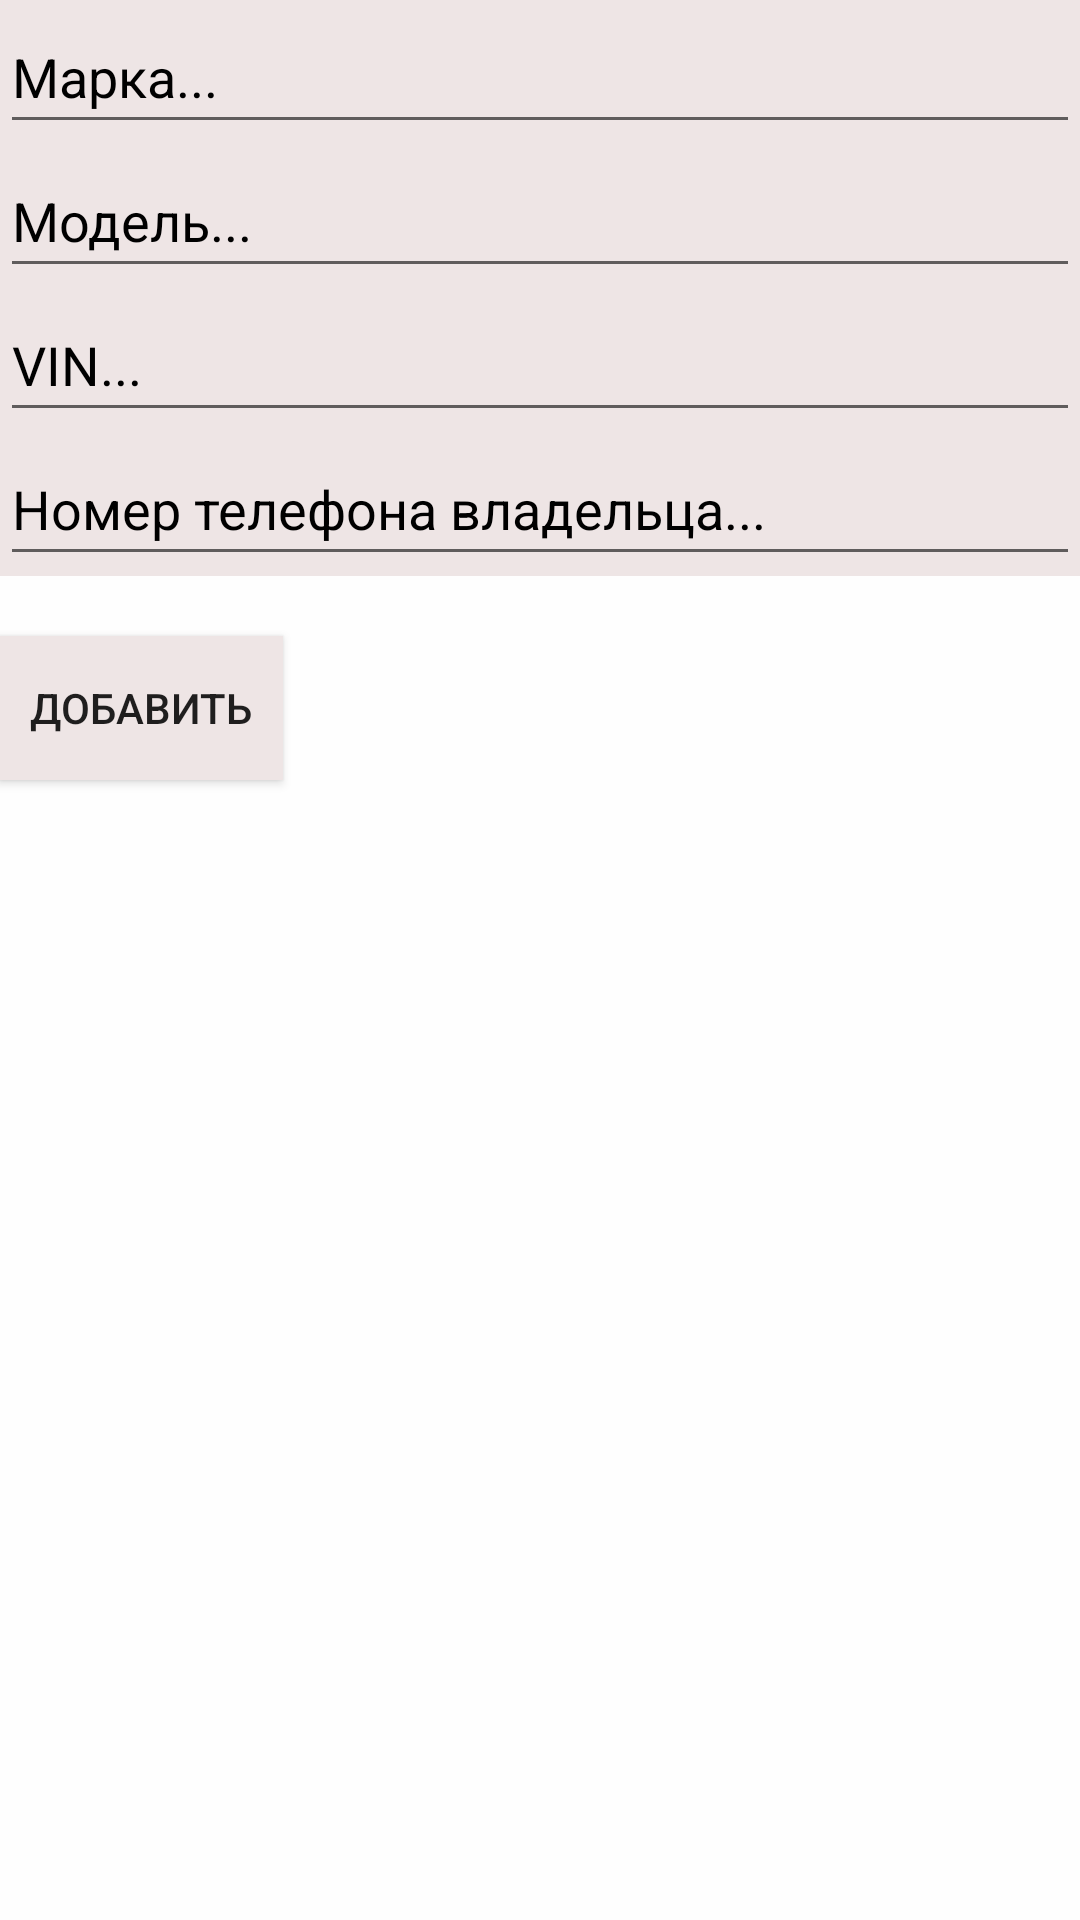

Write the Android layout XML for this screen, with the resource values it uses.
<!-- AndroidManifest.xml: application theme Theme.MyApplication -->
<!-- res/layout/car_add_edit_fragment.xml -->
<androidx.constraintlayout.widget.ConstraintLayout xmlns:android="http://schemas.android.com/apk/res/android"
    xmlns:app="http://schemas.android.com/apk/res-auto"
    xmlns:tools="http://schemas.android.com/tools"
    android:layout_width="match_parent"
    android:layout_height="match_parent"
    android:layout_marginStart="8dp"
    android:layout_marginTop="8dp"
    android:layout_marginEnd="8dp"
    android:background="@color/white"
    tools:context=".ui.cars.AddEditCarFragment">

    <LinearLayout
        android:layout_width="0dp"
        android:layout_height="0dp"
        android:background="#FEFEFE"
        android:orientation="vertical"
        app:layout_constraintBottom_toBottomOf="parent"
        app:layout_constraintEnd_toEndOf="parent"
        app:layout_constraintStart_toStartOf="parent"
        app:layout_constraintTop_toTopOf="parent">

        <LinearLayout
            android:layout_width="match_parent"
            android:layout_height="wrap_content"
            android:background="#EEE5E5"
            android:orientation="vertical">

            <EditText
                android:id="@+id/watch_work_storekeeperfioTV"
                android:layout_width="match_parent"
                android:layout_height="wrap_content"
                android:ems="10"
                android:hint="Марка..."
                android:inputType="textPersonName"
                android:minHeight="48dp"
                android:textColor="#000000"
                android:textColorHint="#000000" />

            <EditText
                android:id="@+id/create_work_priceET"
                android:layout_width="match_parent"
                android:layout_height="wrap_content"
                android:ems="10"
                android:hint="Модель..."
                android:inputType="textPersonName"
                android:minHeight="48dp"
                android:textColor="#000000"
                android:textColorHint="#000000" />

            <EditText
                android:id="@+id/editText_vin"
                android:layout_width="match_parent"
                android:layout_height="wrap_content"
                android:ems="10"
                android:hint="VIN..."
                android:inputType="textPersonName"
                android:minHeight="48dp"
                android:textColor="#000000"
                android:textColorHint="#000000" />

            <EditText
                android:id="@+id/editText_phone_number"
                android:layout_width="match_parent"
                android:layout_height="wrap_content"
                android:ems="10"
                android:hint="Номер телефона владельца..."
                android:inputType="phone"
                android:minHeight="48dp"
                android:textColor="#000000"
                android:textColorHint="#000000" />

        </LinearLayout>

        <LinearLayout
            android:layout_width="match_parent"
            android:layout_height="match_parent"
            android:background="#FEFEFE"
            android:orientation="vertical">

            <Button
                android:id="@+id/button_car_edit"
                android:layout_width="wrap_content"
                android:layout_height="wrap_content"
                android:layout_marginTop="20dp"
                android:layout_marginBottom="10dp"
                android:background="#EEE5E5"
                android:padding="10dp"
                android:text="Добавить" />

            <androidx.recyclerview.widget.RecyclerView
                android:id="@+id/recyclerview_records"
                android:layout_width="match_parent"
                android:layout_height="wrap_content"
                android:background="#FEFEFE"
                android:padding="@dimen/big_padding"
                tools:listitem="@layout/record_item_recyclerview">

            </androidx.recyclerview.widget.RecyclerView>

        </LinearLayout>
    </LinearLayout>

</androidx.constraintlayout.widget.ConstraintLayout>
<!-- res/layout/record_item_recyclerview.xml (included above) -->
<?xml version="1.0" encoding="utf-8"?>
<androidx.cardview.widget.CardView xmlns:android="http://schemas.android.com/apk/res/android"
    xmlns:app="http://schemas.android.com/apk/res-auto"
    android:layout_width="match_parent"
    android:layout_height="wrap_content"
    android:layout_margin="5dp"
    app:cardBackgroundColor="@color/white"
    app:cardCornerRadius="8dp"
    app:cardElevation="8dp"
    app:cardMaxElevation="10dp"
    app:cardPreventCornerOverlap="true"
    app:cardUseCompatPadding="true">

    <RelativeLayout
        android:layout_width="match_parent"
        android:layout_height="wrap_content"
        android:background="#EFE6E6">

        <ImageView
            android:id="@+id/record_imageIV"
            android:layout_width="100dp"
            android:layout_height="100dp"
            android:layout_margin="10dp"
            android:contentDescription="@string/app_name"
            android:padding="5dp"
            android:src="@drawable/ic_baseline_record_24" />

        <TextView
            android:id="@+id/record_dateBeginTV"
            android:layout_width="match_parent"
            android:layout_height="wrap_content"
            android:layout_marginStart="10dp"
            android:layout_marginTop="10dp"
            android:layout_toEndOf="@id/record_imageIV"
            android:background="#EFE6E6"
            android:text="DateBegin"
            android:textColor="@color/black"
            android:textSize="18sp"
            android:textStyle="bold" />

        <TextView
            android:id="@+id/record_dateEndTV"
            android:layout_width="match_parent"
            android:layout_height="wrap_content"
            android:layout_below="@id/record_dateBeginTV"
            android:layout_marginStart="15dp"
            android:layout_marginTop="10dp"
            android:layout_toEndOf="@id/record_imageIV"
            android:background="#EFE6E6"
            android:drawablePadding="2dp"
            android:text="DateEnd"
            android:textColor="#1F2223" />

        <TextView
            android:id="@+id/record_descriptionTV"
            android:layout_width="match_parent"
            android:layout_height="wrap_content"
            android:layout_below="@id/record_dateEndTV"
            android:layout_marginStart="15dp"
            android:layout_marginTop="8dp"
            android:layout_toEndOf="@id/record_imageIV"
            android:background="#EFE6E6"
            android:drawablePadding="2dp"
            android:minHeight="50dp"
            android:text="Description"
            android:textColor="#0F1010"
            android:textSize="11sp" />

    </RelativeLayout>
</androidx.cardview.widget.CardView>
<!-- resources referenced by this layout -->
<resources>
  <string name="app_name">СТО "Руки-Крюки"</string>
  <style name="Theme.MyApplication" parent="Theme.MaterialComponents.DayNight.DarkActionBar">
          
          <item name="colorPrimary">@color/purple_500</item>
          <item name="colorPrimaryVariant">@color/purple_700</item>
          <item name="colorOnPrimary">@color/white</item>
          
          <item name="colorSecondary">@color/teal_200</item>
          <item name="colorSecondaryVariant">@color/teal_700</item>
          <item name="colorOnSecondary">#DF5757</item>
          
          <item name="android:statusBarColor">?attr/colorPrimaryVariant</item>
          
      </style>
  <!-- not gathered from this repository: default colours our renderer supplied (Android Studio template values) -->
  <color name="purple_500">#FF6200EE</color>
  <color name="purple_700">#FF3700B3</color>
  <color name="teal_200">#FF03DAC5</color>
  <color name="teal_700">#FF018786</color>
  <color name="black">#FF000000</color>
  <color name="white">#FFFFFFFF</color>
</resources>
